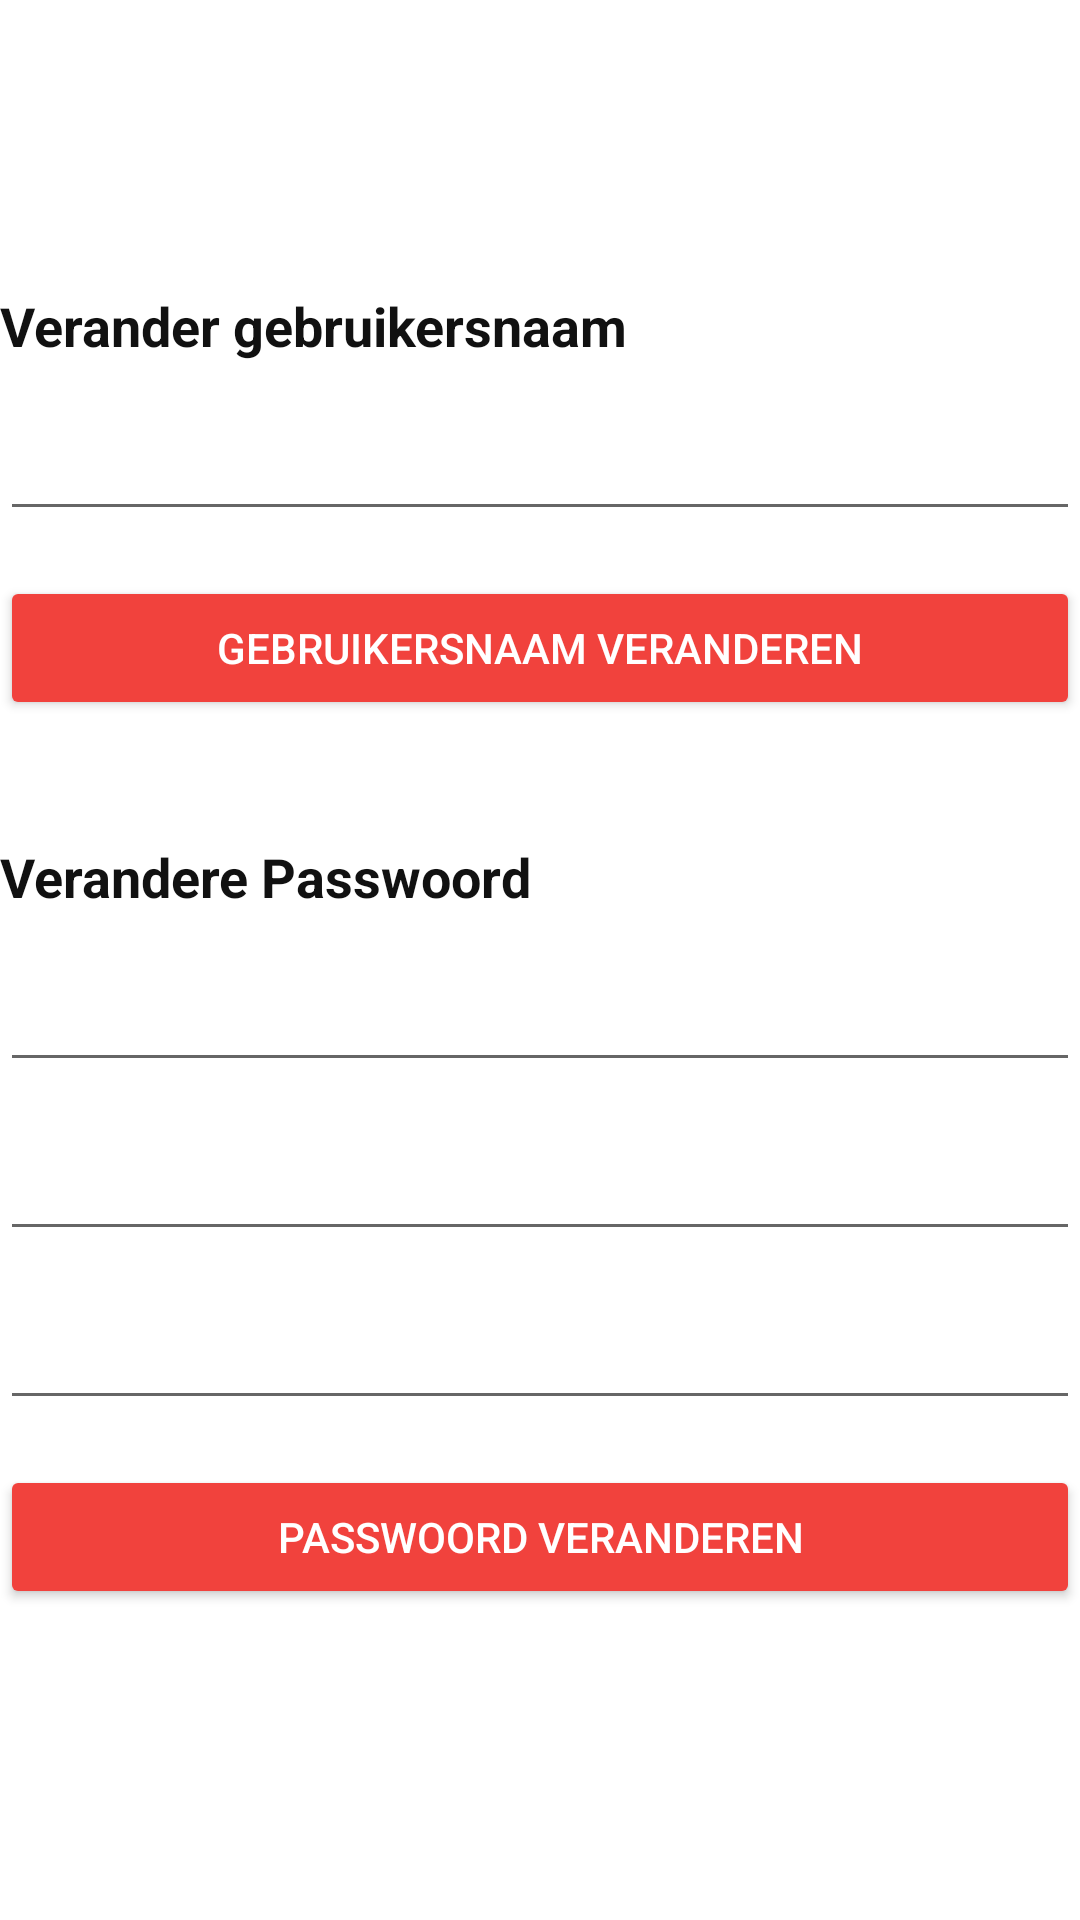

The Android layout XML behind this screen, and the referenced resources:
<!-- AndroidManifest.xml: fallback theme Theme.MaterialComponents.DayNight.NoActionBar -->
<!-- res/layout/activity_profiel.xml -->
<?xml version="1.0" encoding="utf-8"?>
<android.support.constraint.ConstraintLayout xmlns:android="http://schemas.android.com/apk/res/android"
    xmlns:app="http://schemas.android.com/apk/res-auto"
    xmlns:tools="http://schemas.android.com/tools"
    android:layout_width="match_parent"
    android:layout_height="match_parent"
    tools:context="com.example.gebruiker.quiznativeapp.feature.Profiel">
    <include
        layout = "@layout/actionbar_mainactivity"
        android:id="@+id/actionbar"
        />

    <ScrollView
        android:layout_width="match_parent"
        android:layout_height="wrap_content"
        app:layout_constraintTop_toBottomOf="@id/actionbar">

        <LinearLayout
            android:layout_width="match_parent"
            android:layout_height="wrap_content"
            android:orientation="vertical" >

            <TextView
                android:id="@+id/lblTitelProfiel"
                android:layout_width="match_parent"
                android:layout_height="wrap_content"
                android:text=""
                android:textSize="30sp"
                android:textColor="#f111"
                android:textStyle="bold"/>

            <TextView
                android:id="@+id/textView7"
                android:layout_width="match_parent"
                android:layout_height="wrap_content"
                android:text="Verander gebruikersnaam"
                android:textSize="18sp"
                android:textColor="#f111"
                android:textStyle="bold"/>

            <EditText
                android:id="@+id/txtNieuwGebruikersnaam"
                android:layout_width="match_parent"
                android:layout_height="wrap_content"
                android:ems="10"
                android:inputType="textPersonName"
                android:text=""
                android:layout_marginTop="15dp"/>

            <Button
                android:id="@+id/btnVeranderUsername"
                android:layout_width="match_parent"
                android:layout_height="wrap_content"
                android:text="Gebruikersnaam veranderen"
                android:layout_marginTop="15dp"
                android:textColor="#FFFF"
                android:backgroundTint="#F1423D"/>

            <TextView
                android:id="@+id/textView6"
                android:layout_width="match_parent"
                android:layout_height="wrap_content"
                android:text="Verandere Passwoord"
                android:textSize="18sp"
                android:textColor="#f111"
                android:textStyle="bold"
                android:layout_marginTop="40dp"
                />

            <EditText
                android:id="@+id/txtOudePasswoord"
                android:layout_width="match_parent"
                android:layout_height="wrap_content"
                android:ems="10"
                android:inputType="textPersonName"
                android:text=""
                android:layout_marginTop="15dp"/>

            <EditText
                android:id="@+id/txtNieuwePasswoord"
                android:layout_width="match_parent"
                android:layout_height="wrap_content"
                android:ems="10"
                android:inputType="textPersonName"
                android:text=""
                android:layout_marginTop="15dp"/>

            <EditText
                android:id="@+id/txtNieuwePasswoord2"
                android:layout_width="match_parent"
                android:layout_height="wrap_content"
                android:ems="10"
                android:inputType="textPersonName"
                android:text=""
                android:layout_marginTop="15dp"/>

            <Button
                android:id="@+id/btnVeranderPasswoord"
                android:layout_width="match_parent"
                android:layout_height="wrap_content"
                android:text="Passwoord veranderen"
                android:textColor="#FFFF"
                android:backgroundTint="#F1423D"
                android:layout_marginTop="15dp"/>
        </LinearLayout>
    </ScrollView>

</android.support.constraint.ConstraintLayout>
<!-- res/layout/actionbar_mainactivity.xml (included above) -->
<?xml version="1.0" encoding="utf-8"?>
<android.support.v7.widget.Toolbar xmlns:android="http://schemas.android.com/apk/res/android"
    xmlns:app="http://schemas.android.com/apk/res-auto"
    android:layout_width="match_parent"
    android:layout_height="wrap_content"
    android:textAlignment="center"
    android:layout_centerHorizontal="true"
    android:layout_alignParentTop="true"

    app:theme = "@style/actionbar"

    >


</android.support.v7.widget.Toolbar>
<!-- resources referenced by this layout -->
<resources>

</resources>
